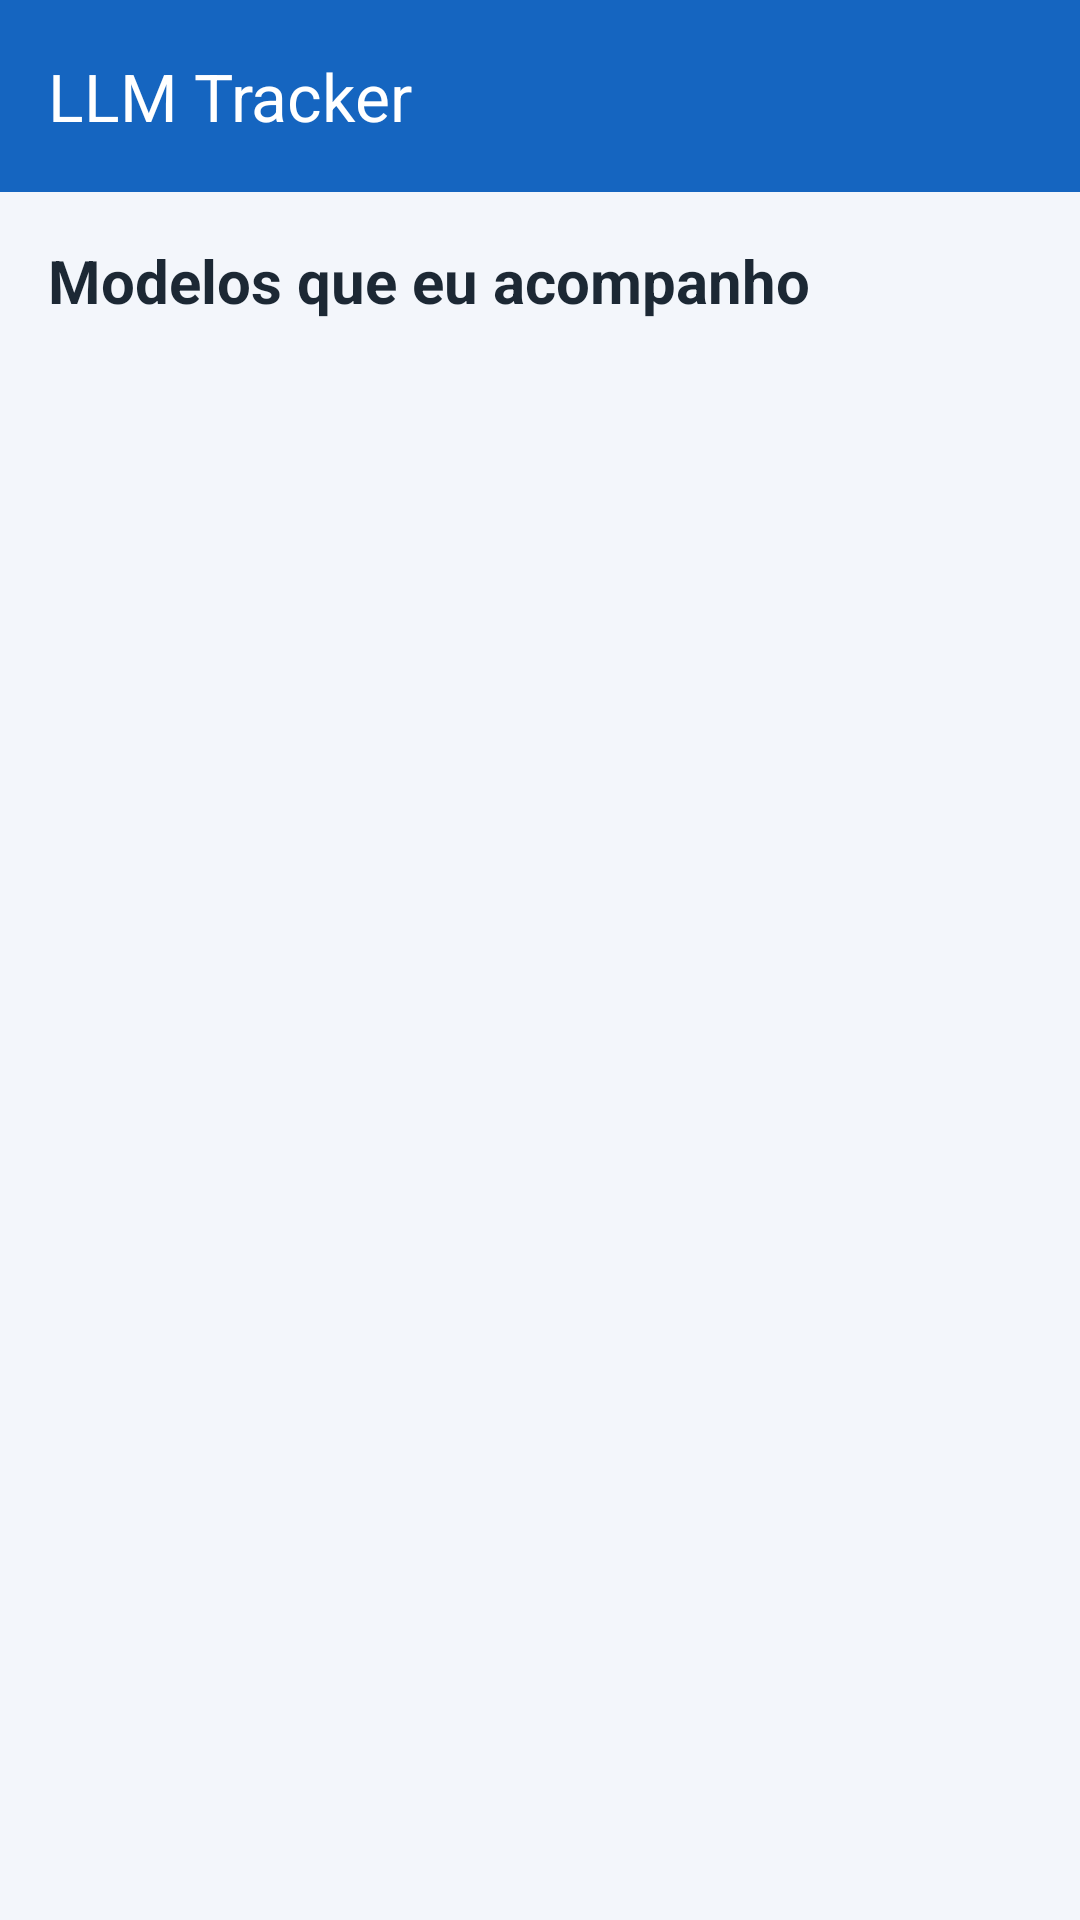

Android layout source for this screen:
<!-- AndroidManifest.xml: application theme Theme.LLMTracker -->
<!-- res/layout/activity_lista.xml -->
<?xml version="1.0" encoding="utf-8"?>
<LinearLayout xmlns:android="http://schemas.android.com/apk/res/android"
    xmlns:app="http://schemas.android.com/apk/res-auto"
    xmlns:tools="http://schemas.android.com/tools"
    android:id="@+id/main"
    android:layout_width="match_parent"
    android:layout_height="match_parent"
    android:background="@color/fundo"
    android:orientation="vertical"
    tools:context=".ListaActivity">

    <com.google.android.material.appbar.MaterialToolbar
        android:id="@+id/toolbar"
        android:layout_width="match_parent"
        android:layout_height="?attr/actionBarSize"
        android:background="@color/primaria"
        app:title="@string/app_name"
        app:titleTextColor="@color/branco" />

    <TextView
        android:id="@+id/subtitulo"
        android:layout_width="match_parent"
        android:layout_height="wrap_content"
        android:layout_marginStart="16dp"
        android:layout_marginTop="16dp"
        android:layout_marginEnd="16dp"
        android:text="@string/subtitulo_lista"
        android:textColor="@color/texto"
        android:textSize="20sp"
        android:textStyle="bold" />

    <TextView
        android:id="@+id/contador"
        android:layout_width="match_parent"
        android:layout_height="wrap_content"
        android:layout_marginStart="16dp"
        android:layout_marginTop="4dp"
        android:layout_marginEnd="16dp"
        android:layout_marginBottom="8dp"
        android:textColor="@color/texto_secundario"
        android:textSize="14sp"
        tools:text="8 modelos · 3 favoritos" />

    <androidx.recyclerview.widget.RecyclerView
        android:id="@+id/lista"
        android:layout_width="match_parent"
        android:layout_height="0dp"
        android:layout_weight="1"
        android:clipToPadding="false"
        android:paddingBottom="12dp"
        tools:listitem="@layout/item_llm" />

</LinearLayout>
<!-- res/layout/item_llm.xml (included above) -->
<?xml version="1.0" encoding="utf-8"?>
<com.google.android.material.card.MaterialCardView xmlns:android="http://schemas.android.com/apk/res/android"
    xmlns:app="http://schemas.android.com/apk/res-auto"
    xmlns:tools="http://schemas.android.com/tools"
    android:layout_width="match_parent"
    android:layout_height="wrap_content"
    android:layout_marginStart="16dp"
    android:layout_marginTop="6dp"
    android:layout_marginEnd="16dp"
    android:layout_marginBottom="6dp"
    android:clickable="true"
    android:focusable="true"
    app:cardBackgroundColor="@color/superficie"
    app:cardCornerRadius="14dp"
    app:cardElevation="1dp">

    <LinearLayout
        android:layout_width="match_parent"
        android:layout_height="wrap_content"
        android:gravity="center_vertical"
        android:orientation="horizontal"
        android:padding="14dp">

        <ImageView
            android:id="@+id/icone"
            android:layout_width="48dp"
            android:layout_height="48dp"
            android:contentDescription="@string/cd_icone_modelo"
            android:padding="10dp"
            android:src="@drawable/ic_modelo"
            app:tint="@color/branco" />

        <LinearLayout
            android:layout_width="0dp"
            android:layout_height="wrap_content"
            android:layout_marginStart="12dp"
            android:layout_weight="1"
            android:orientation="vertical">

            <TextView
                android:id="@+id/nome"
                android:layout_width="match_parent"
                android:layout_height="wrap_content"
                android:textColor="@color/texto"
                android:textSize="17sp"
                android:textStyle="bold"
                tools:text="GPT-4o" />

            <TextView
                android:id="@+id/provedor"
                android:layout_width="match_parent"
                android:layout_height="wrap_content"
                android:layout_marginTop="2dp"
                android:textColor="@color/texto_secundario"
                android:textSize="14sp"
                tools:text="OpenAI" />

            <TextView
                android:id="@+id/avaliacao"
                android:layout_width="match_parent"
                android:layout_height="wrap_content"
                android:layout_marginTop="4dp"
                android:textColor="@color/primaria_escura"
                android:textSize="13sp"
                tools:text="4,8" />

        </LinearLayout>

        <ImageView
            android:id="@+id/estrela"
            android:layout_width="28dp"
            android:layout_height="28dp"
            android:layout_marginStart="8dp"
            android:contentDescription="@string/cd_favorito"
            android:src="@drawable/ic_estrela_vazia" />

    </LinearLayout>

</com.google.android.material.card.MaterialCardView>
<!-- resources referenced by this layout -->
<resources>
  <color name="branco">#FFFFFF</color>
  <color name="fundo">#F3F6FB</color>
  <color name="primaria">#1565C0</color>
  <color name="primaria_escura">#0D47A1</color>
  <color name="superficie">#FFFFFF</color>
  <color name="texto">#1C2834</color>
  <color name="texto_secundario">#5E6A75</color>
  <!-- drawable ic_estrela_vazia (drawable) -->
  <?xml version="1.0" encoding="utf-8"?>
  <vector xmlns:android="http://schemas.android.com/apk/res/android"
      android:width="24dp"
      android:height="24dp"
      android:viewportWidth="24"
      android:viewportHeight="24">
      <path
          android:fillColor="#5E6A75"
          android:pathData="M22,9.24l-7.19,-0.62L12,2L9.19,8.63L2,9.24l5.46,4.73L5.82,21L12,17.27L18.18,21l-1.63,-7.03L22,9.24zM12,15.4l-3.76,2.27l1,-4.28l-3.32,-2.88l4.38,-0.38L12,6.1l1.71,4.04l4.38,0.38l-3.32,2.88l1,4.28L12,15.4z" />
  </vector>
  <!-- drawable ic_modelo (drawable) -->
  <?xml version="1.0" encoding="utf-8"?>
  <vector xmlns:android="http://schemas.android.com/apk/res/android"
      android:width="24dp"
      android:height="24dp"
      android:viewportWidth="24"
      android:viewportHeight="24">
      <path
          android:fillColor="#FFFFFF"
          android:pathData="M19,9l1.25,-2.75L23,5l-2.75,-1.25L19,1l-1.25,2.75L15,5l2.75,1.25L19,9zM11.5,9.5L9,4L6.5,9.5L1,12l5.5,2.5L9,20l2.5,-5.5L17,12l-5.5,-2.5zM19,15l-1.25,2.75L15,19l2.75,1.25L19,23l1.25,-2.75L23,19l-2.75,-1.25L19,15z" />
  </vector>
  <string name="app_name">LLM Tracker</string>
  <string name="cd_favorito">Marcado como favorito</string>
  <string name="cd_icone_modelo">Ícone do modelo</string>
  <string name="subtitulo_lista">Modelos que eu acompanho</string>
  <style name="Theme.LLMTracker" parent="Base.Theme.LLMTracker" />
  <style name="Base.Theme.LLMTracker" parent="Theme.Material3.Light.NoActionBar">
          <item name="colorPrimary">@color/primaria</item>
          <item name="colorOnPrimary">@color/branco</item>
          <item name="colorSecondary">@color/estrela</item>
          <item name="android:colorBackground">@color/fundo</item>
          <item name="android:statusBarColor">@android:color/transparent</item>
          <item name="android:navigationBarColor">@color/fundo</item>
      </style>
  <color name="estrela">#F9A825</color>
</resources>
